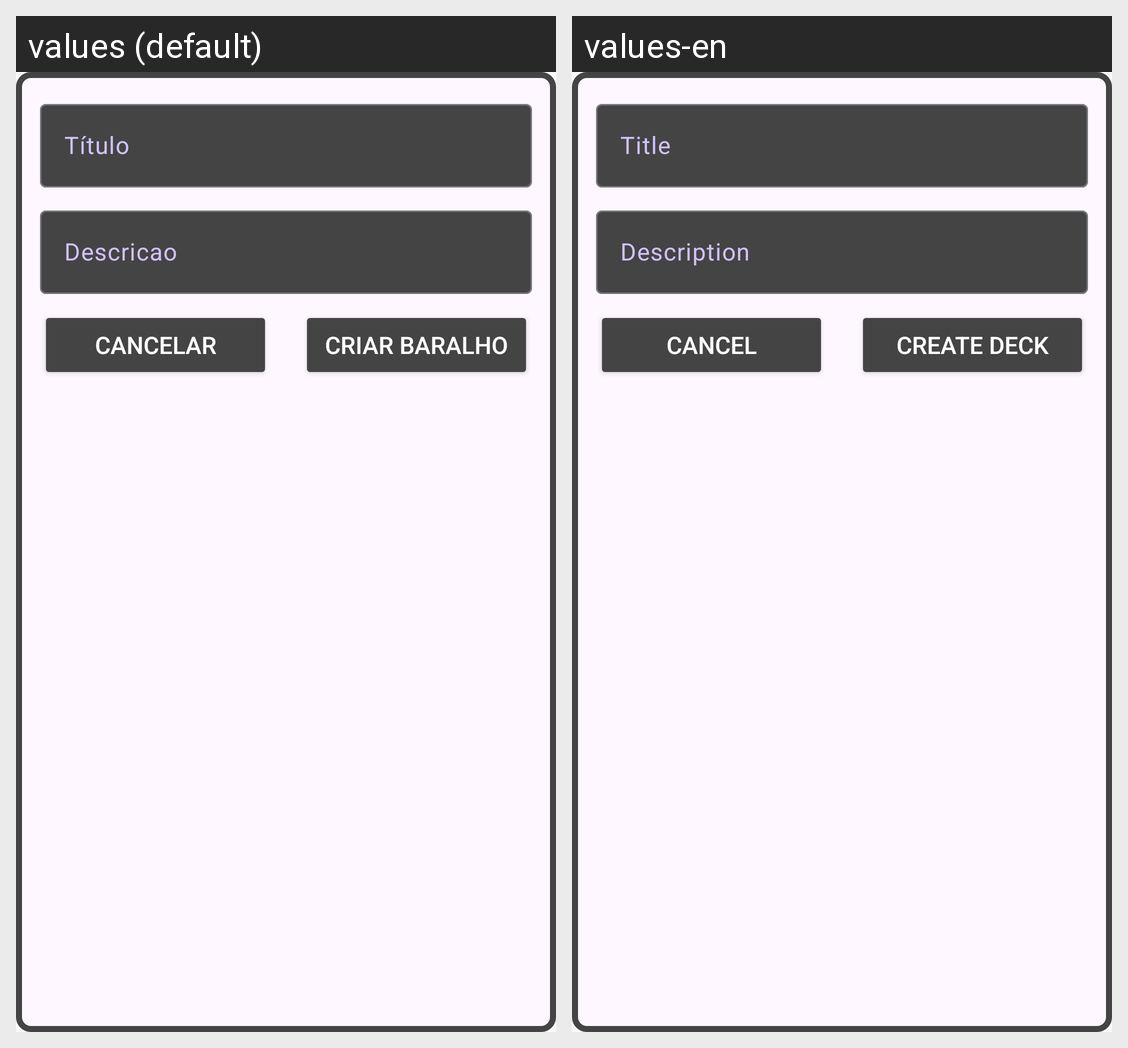

For this localized Android screen grid, give each drawn string resource with its value in every locale shown.
Android screen res/layout/gtc_home_fr_criar_baralho.xml rendered under 2 locales, left to right: values (default), values-en. Device: Nexus 5 (rendered at 1080×1920; each locale shown at half size, 540×960, under a caption strip naming it); theme Theme.Brash.
Strings drawn on this screen, with the default value and each locale's value (text and hints the layout hard-codes, and strings that could not be matched under every locale, appear in the picture but are not listed):

gtc_titulo
  values: Título
  values-en: Title

gtc_descricao
  values: Descricao
  values-en: Description

cancelar
  values: Cancelar
  values-en: Cancel

gtc_criar_baralho
  values: Criar Baralho
  values-en: Create Deck
